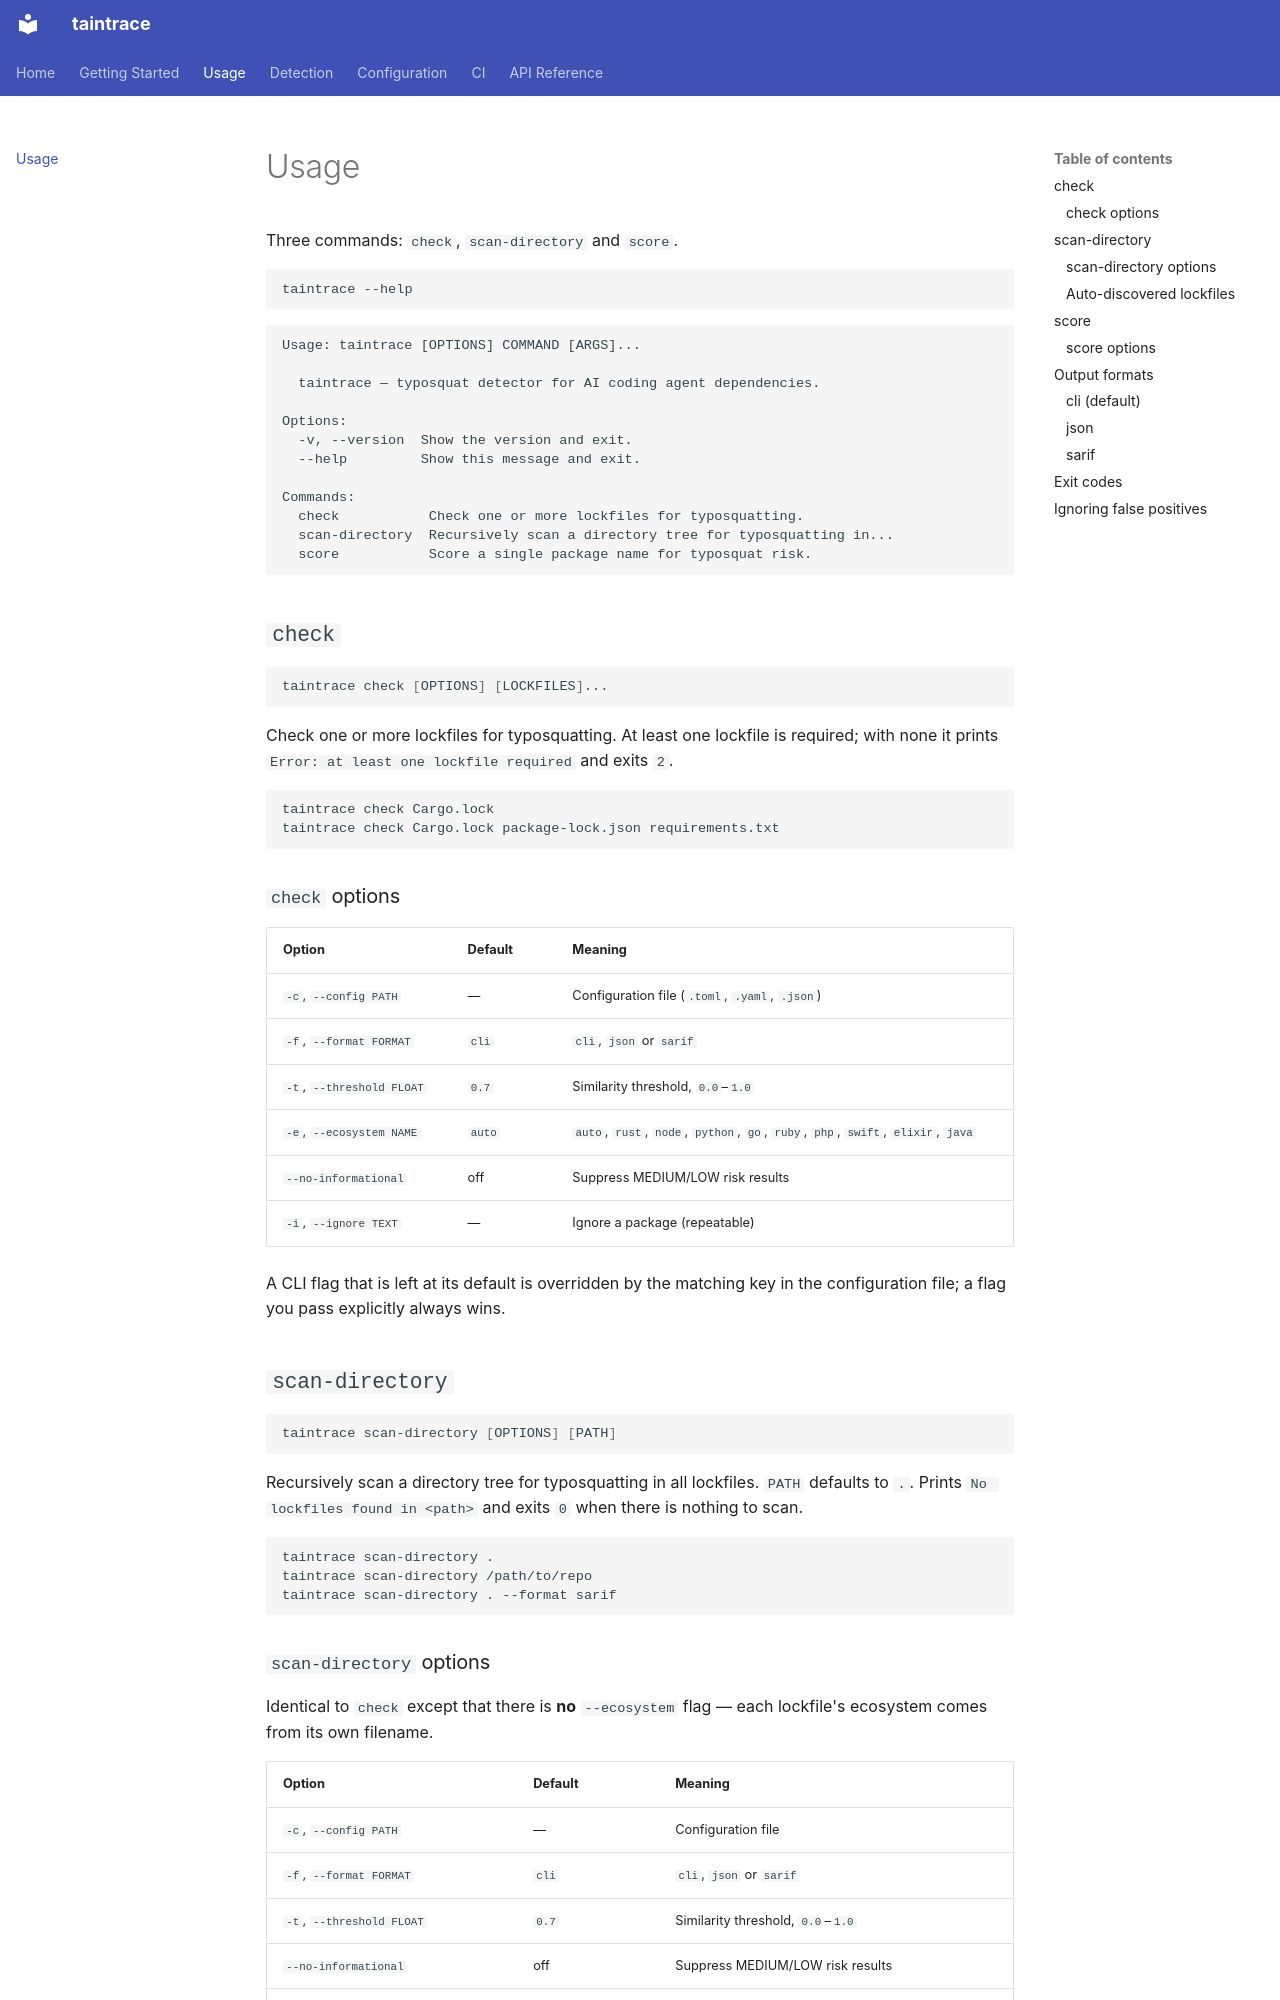

repository: yunaremaia/taintrace · page: usage/index.html · generator: mkdocs

# Usage

Three commands: `check`, `scan-directory` and `score`.

```bash
taintrace --help
```

```
Usage: taintrace [OPTIONS] COMMAND [ARGS]...

  taintrace — typosquat detector for AI coding agent dependencies.

Options:
  -v, --version  Show the version and exit.
  --help         Show this message and exit.

Commands:
  check           Check one or more lockfiles for typosquatting.
  scan-directory  Recursively scan a directory tree for typosquatting in...
  score           Score a single package name for typosquat risk.
```

## `check`

```bash
taintrace check [OPTIONS] [LOCKFILES]...
```

Check one or more lockfiles for typosquatting. At least one lockfile is
required; with none it prints `Error: at least one lockfile required` and exits
`2`.

```bash
taintrace check Cargo.lock
taintrace check Cargo.lock package-lock.json requirements.txt
```

### `check` options

| Option                    | Default  | Meaning |
|---------------------------|----------|---------|
| `-c`, `--config PATH`     | —        | Configuration file (`.toml`, `.yaml`, `.json`) |
| `-f`, `--format FORMAT`   | `cli`    | `cli`, `json` or `sarif` |
| `-t`, `--threshold FLOAT` | `0.7`    | Similarity threshold, `0.0`–`1.0` |
| `-e`, `--ecosystem NAME`  | `auto`   | `auto`, `rust`, `node`, `python`, `go`, `ruby`, `php`, `swift`, `elixir`, `java` |
| `--no-informational`      | off      | Suppress MEDIUM/LOW risk results |
| `-i`, `--ignore TEXT`     | —        | Ignore a package (repeatable) |

A CLI flag that is left at its default is overridden by the matching key in the
configuration file; a flag you pass explicitly always wins.

## `scan-directory`

```bash
taintrace scan-directory [OPTIONS] [PATH]
```

Recursively scan a directory tree for typosquatting in all lockfiles. `PATH`
defaults to `.`. Prints `No lockfiles found in <path>` and exits `0` when there
is nothing to scan.

```bash
taintrace scan-directory .
taintrace scan-directory /path/to/repo
taintrace scan-directory . --format sarif
```
